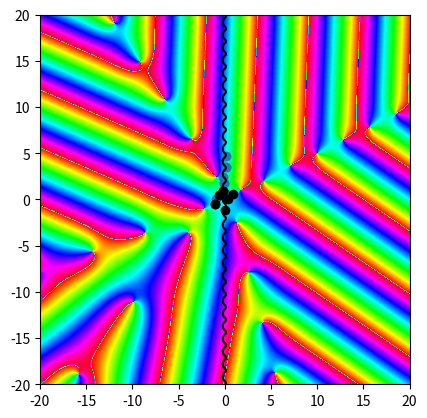

Write the Python code that produced this figure.
from matplotlib import pyplot
import numpy

alpha = 6
beta = numpy.sqrt(2)
theta = 0.0

x_max = 20
x = numpy.linspace(-x_max, x_max, 1024)

def f(z, theta=0.0):
    return numpy.exp(alpha*z) + numpy.exp(beta*z) + numpy.exp(theta*1.0j)

def f_prime(z, theta=0.0):
    return alpha*numpy.exp(alpha*z) + beta*numpy.exp(beta*z)

def G(u, v):
    return numpy.exp(2*alpha*u) + numpy.exp(2*beta*u) - 2*numpy.exp((alpha + beta)*u)*numpy.cos((beta - alpha)*v + numpy.pi) - 1

def G_prime(u, v):
    return 2*alpha*numpy.exp(2*alpha*u) + 2*beta*numpy.exp(2*beta*u) - 2*(alpha + beta)*numpy.exp((alpha + beta)*u)*numpy.cos((beta - alpha)*v + numpy.pi)

def f_zero(z_inital, theta=0.0, order=20):
    z = z_inital
    for i in range(order):
        z = F_u(numpy.imag(z)) + numpy.imag(z)*1.0j
        z = z - f(z, theta)/f_prime(z, theta)
        print(i, z)
    return z

def F_u(v, order=20):
    try:
        u = numpy.ones(shape=v.shape)
    except AttributeError:
        u = 1.0

    for i in range(order):
        u = u - G(u, v)/G_prime(u, v)
    return u

def solution(x, b, a=0.0):
    return numpy.exp(numpy.exp(b)*x - a*b)

X, Y = numpy.meshgrid(x, x[::-1])
Z = X + Y*1.0j

zeros = [f_zero(0.0 + 2.0j, theta), f_zero(0.0 + 4.0j, theta)]

for i in range(6):
    zeros.append(f_zero( i*1.0j , theta))
zeros = numpy.array(zeros)

zeros_in_range = zeros[numpy.abs(zeros) < x_max]

extent = [-x_max, x_max, -x_max, x_max]
#pyplot.imshow(numpy.log(numpy.abs(f(Z))), vmax=3, extent=extent)
pyplot.imshow(numpy.angle(f(Z, theta)), cmap="hsv", extent=extent)
pyplot.scatter(numpy.real(zeros_in_range), numpy.imag(zeros_in_range))
pyplot.plot(F_u(x, 20), x, c="k")
pyplot.show()


pyplot.scatter(numpy.real(numpy.exp(zeros)), numpy.imag(numpy.exp(zeros)), c="k")
pyplot.show()

from scipy import special
data = 0*Z
for i, zero in enumerate(zeros):
    data += solution(Z, zero) #/special.gamma(i + 1)

pyplot.imshow(numpy.log(numpy.abs(data)), extent=extent)
#pyplot.imshow(numpy.angle(data), extent=extent, cmap="hsv")
pyplot.show()

pyplot.imshow(numpy.angle(data), extent=extent, cmap="hsv")
pyplot.show()
